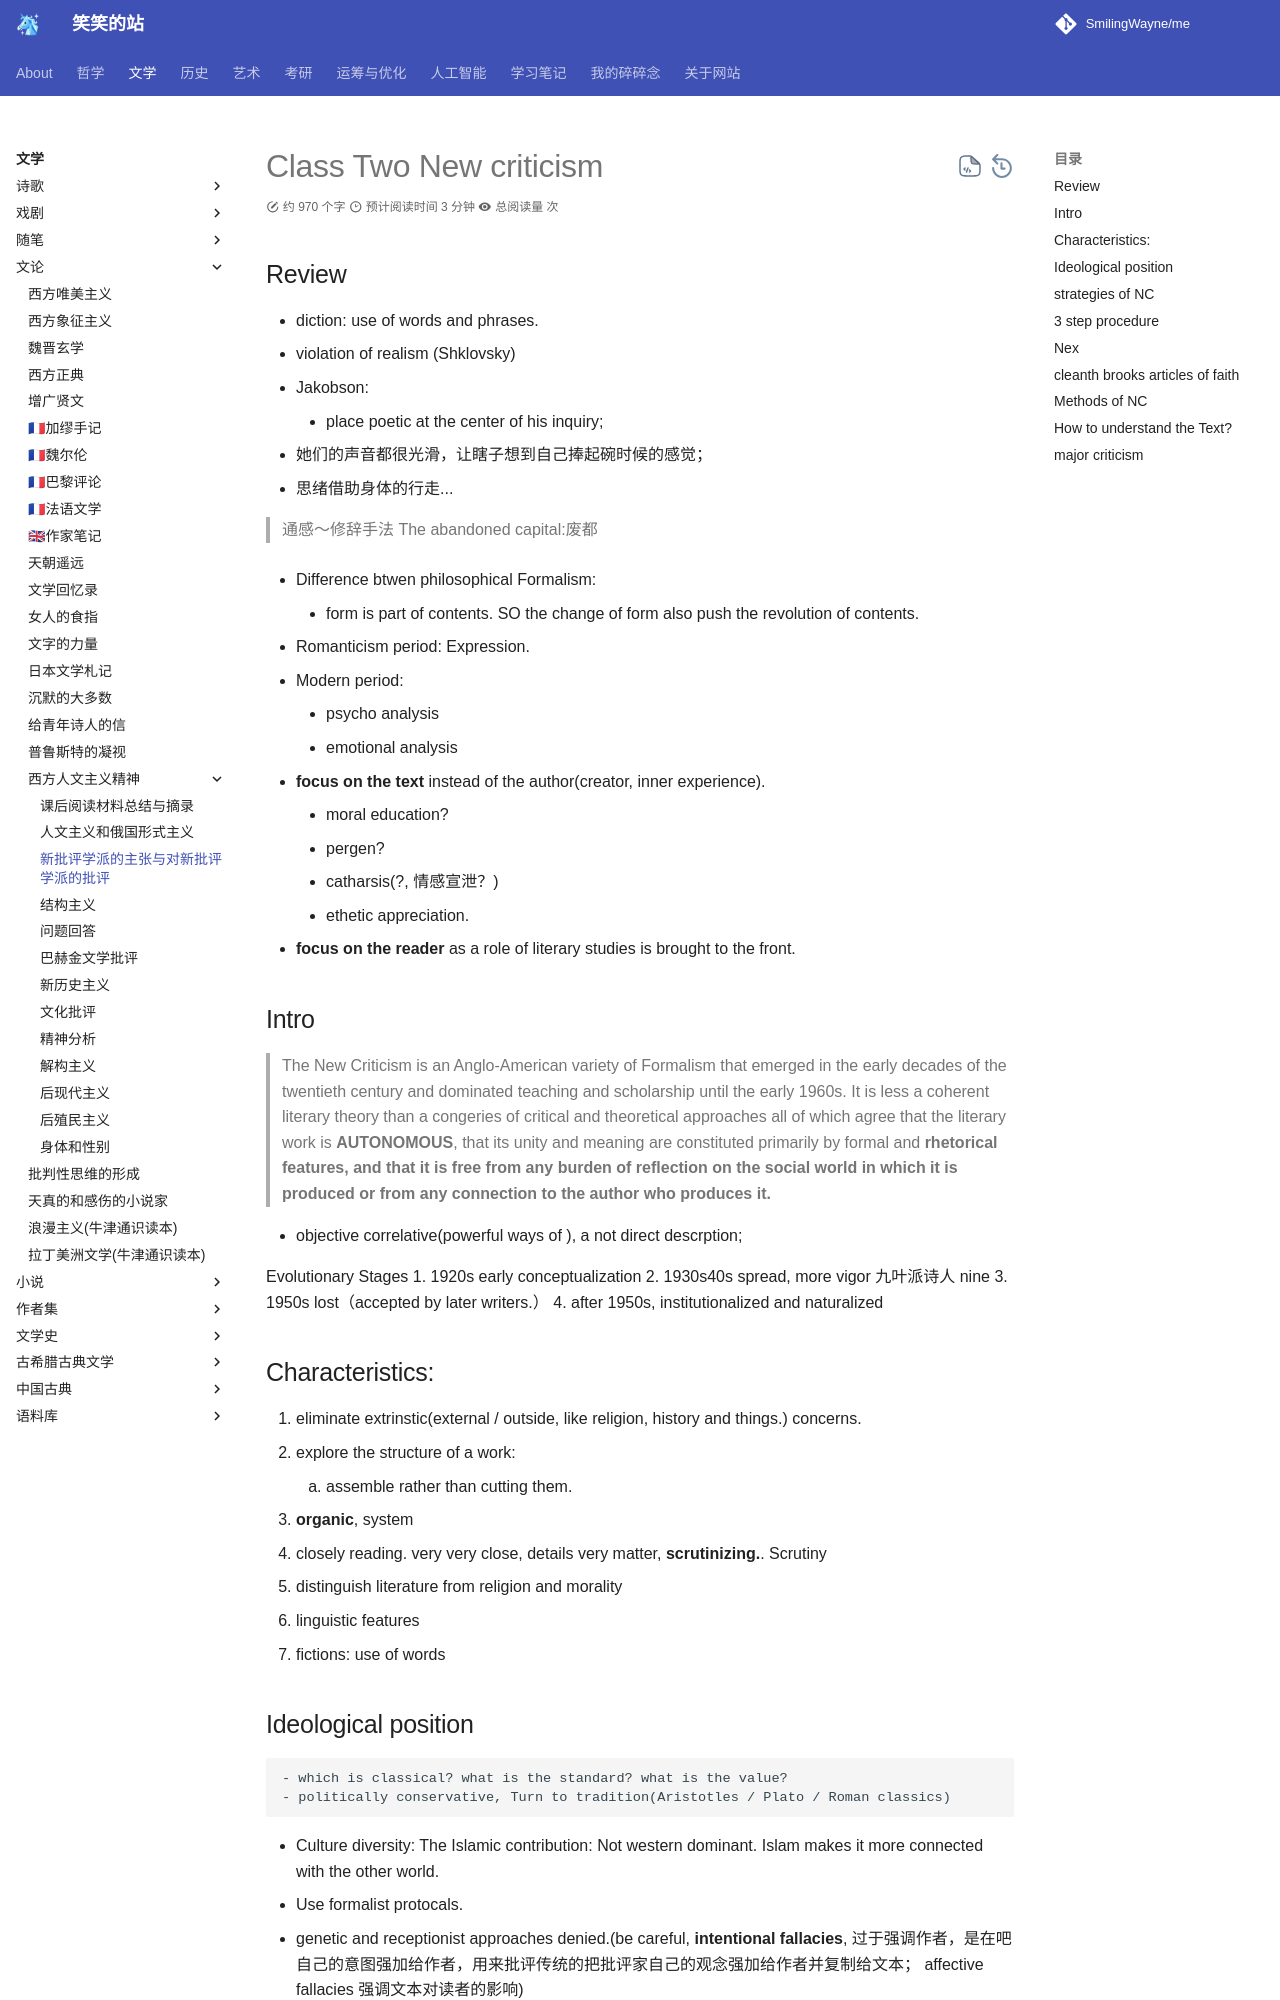

repository: SmilingWayne/me · page: Literature/Literacy/Western_humanist/NewCriticism/index.html · generator: mkdocs

# Class Two New criticism 


## Review

- diction: use of words and phrases.
- violation of realism (Shklovsky)


- Jakobson: 
    - place poetic at the center of his inquiry;

- 她们的声音都很光滑，让瞎子想到自己捧起碗时候的感觉；
- 思绪借助身体的行走...

> 通感～修辞手法
> The abandoned capital:废都

- Difference btwen philosophical Formalism:
    - form is part of contents. SO the change of form also push the revolution of contents.

- Romanticism period: Expression.
- Modern period: 
    - psycho analysis
    - emotional analysis

- **focus on the text** instead of the author(creator, inner experience).
    - moral education?
    - pergen?
    - catharsis(?, 情感宣泄？)
    - ethetic appreciation.
- **focus on the reader** as a role of literary studies is brought to the front.


## Intro 

> The New Criticism is an Anglo-American variety of Formalism that emerged in the early decades of the twentieth century and dominated teaching and scholarship until the early 1960s. It is less a coherent literary theory than a congeries of critical and theoretical approaches all of which agree that the literary work is **AUTONOMOUS**, that its unity and meaning are constituted primarily by formal and **rhetorical features, and that it is free from any burden of reflection on the social world in which it is produced or from any connection to the author who produces it.**

- objective correlative(powerful ways of ), a not direct descrption;

Evolutionary Stages
1. 1920s early conceptualization
2. 1930s40s spread, more vigor 九叶派诗人 nine 
3. 1950s lost（accepted by later writers.）
4. after 1950s, institutionalized and naturalized 




## Characteristics:

1. eliminate extrinstic(external / outside, like religion, history and things.) concerns.
2. explore the structure of a work:
      1. assemble rather than cutting them.
3. **organic**, system
4. closely reading. very very close, details very matter, **scrutinizing.**. Scrutiny
5. distinguish literature from religion and morality

- linguistic features
- fictions: use of words
